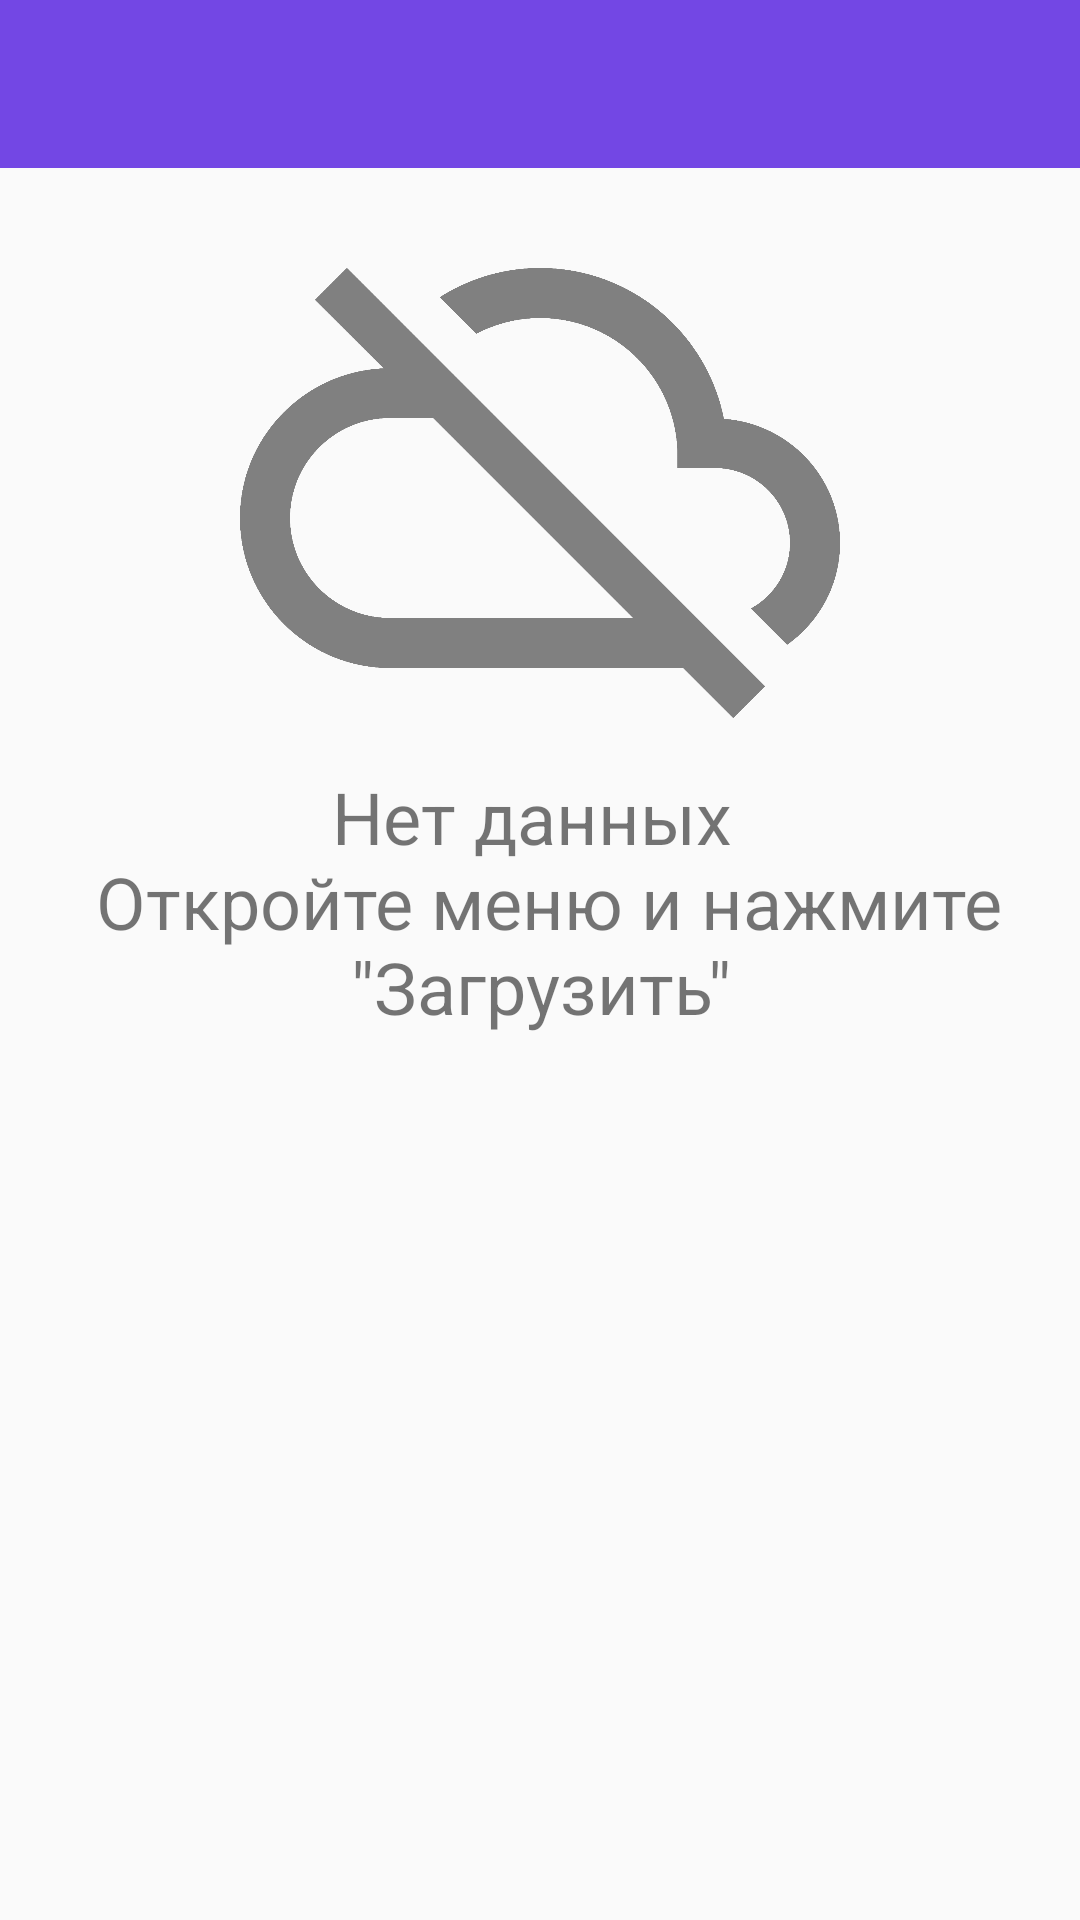

This screen was rendered from an Android layout file. Write that file and the resources it references.
<!-- AndroidManifest.xml: application theme AppTheme -->
<!-- res/layout/activity_main.xml -->
<?xml version="1.0" encoding="utf-8"?>
<android.support.v4.widget.DrawerLayout
    xmlns:android="http://schemas.android.com/apk/res/android"
    xmlns:app="http://schemas.android.com/apk/res-auto"
    android:id="@+id/drawer_layout"
    android:layout_width="match_parent"
    android:layout_height="match_parent"
    android:fitsSystemWindows="false"

    >

<android.support.constraint.ConstraintLayout
    xmlns:android="http://schemas.android.com/apk/res/android"
    xmlns:app="http://schemas.android.com/apk/res-auto"
    android:layout_width="match_parent"
    android:layout_height="match_parent"
    >

    <include layout="@layout/toolbar"/>


    <ImageView
        android:id="@+id/ivNoData"
        android:layout_width="wrap_content"
        android:layout_height="200dp"
        android:src="@drawable/no_data"
        android:layout_marginTop="?attr/actionBarSize"
        app:layout_constraintEnd_toEndOf="parent"
        app:layout_constraintStart_toStartOf="parent"
        app:layout_constraintTop_toTopOf="parent"
        />
    <TextView
        android:id="@+id/tvNoData"
        android:layout_width="match_parent"
        android:layout_height="wrap_content"
        android:textAlignment="center"
        android:text="@string/No_data_text"
        android:textSize="24sp"
        app:layout_constraintTop_toBottomOf="@id/ivNoData"
        />


    <android.support.constraint.ConstraintLayout
        android:id="@+id/clData"
        android:visibility="gone"
        android:layout_width="match_parent"
        android:layout_height="match_parent"
        android:layout_marginStart="30dp"
        android:layout_marginTop="?attr/actionBarSize"
        app:layout_constraintEnd_toEndOf="parent"
        app:layout_constraintStart_toStartOf="parent"
        >

        <TextView
            android:id="@+id/tvCity"
            android:layout_width="match_parent"
            android:layout_height="wrap_content"
            android:text="@string/city" />

        <TextView
            android:id="@id/tvCityVariable"
            android:layout_width="wrap_content"
            android:layout_height="wrap_content"
            android:textColor="@color/colorBlack"
            android:textSize="18dp"
            android:text="@string/city_name"
            app:layout_constraintLeft_toLeftOf="@+id/tvCity"
            app:layout_constraintTop_toBottomOf="@+id/tvCity"
            />

        <TextView
            android:id="@id/tvTime"
            android:layout_width="wrap_content"
            android:layout_height="wrap_content"
            android:layout_marginTop="20dp"
            android:text="@string/time"
            app:layout_constraintLeft_toLeftOf="@+id/tvCityVariable"
            app:layout_constraintTop_toBottomOf="@+id/tvCityVariable"
            />
        <TextView
            android:id="@id/tvTimeVariable"
            android:layout_width="wrap_content"
            android:layout_height="wrap_content"
            android:textColor="@color/colorBlack"
            android:textSize="18dp"
            android:text="@string/date"
            app:layout_constraintLeft_toLeftOf="@+id/tvTime"
            app:layout_constraintTop_toBottomOf="@+id/tvTime"
            />

        <TextView
            android:id="@id/tvTemp"
            android:layout_width="wrap_content"
            android:layout_height="wrap_content"
            android:layout_marginTop="20dp"
            android:text="@string/tempreture"
            app:layout_constraintLeft_toLeftOf="@+id/tvTimeVariable"
            app:layout_constraintTop_toBottomOf="@+id/tvTimeVariable"
            />

        <TextView
            android:id="@id/tvTempVariable"
            android:layout_width="wrap_content"
            android:layout_height="wrap_content"
            android:textColor="@color/colorBlack"
            android:textSize="18dp"
            android:text="@string/_14"
            app:layout_constraintLeft_toLeftOf="@+id/tvTemp"
            app:layout_constraintTop_toBottomOf="@+id/tvTemp"
            />

    </android.support.constraint.ConstraintLayout>

</android.support.constraint.ConstraintLayout>

    <android.support.design.widget.NavigationView
        android:id="@+id/nav_view"
        android:layout_width="match_parent"
        android:layout_height="match_parent"
        android:layout_marginTop="?attr/actionBarSize"
        android:layout_gravity="start"
        app:menu="@menu/drawer_view"
        />

</android.support.v4.widget.DrawerLayout>
<!-- res/layout/toolbar.xml (included above) -->
<?xml version="1.0" encoding="utf-8"?>
<android.support.v4.widget.DrawerLayout
    xmlns:android="http://schemas.android.com/apk/res/android"
    xmlns:app="http://schemas.android.com/apk/res-auto"
    android:layout_width="match_parent"
    android:layout_height="match_parent"
    >
    <android.support.constraint.ConstraintLayout
        android:layout_width="match_parent"
        android:layout_height="match_parent"
        >

        <android.support.v7.widget.Toolbar
            android:id="@+id/toolbar"
            style="@style/Toolbar"
            app:navigationIcon="@drawable/baseline_menu_white"
        />


    </android.support.constraint.ConstraintLayout>
</android.support.v4.widget.DrawerLayout>
<!-- resources referenced by this layout -->
<resources>
  <color name="colorBlack">#111111</color>
  <!-- drawable no_data: png bitmap (drawable-mdpi, 23015 bytes) -->
  <string name="No_data_text">Нет данных \n Откройте меню и нажмите \"Загрузить\"</string>
  <string name="_14">---</string>
  <string name="city">Город:</string>
  <string name="city_name">-------</string>
  <string name="date">---------</string>
  <string name="tempreture">Температура</string>
  <string name="time">Время:</string>
  <style name="Toolbar">
          <item name="android:theme">@style/ThemeOverlay.AppCompat.Dark.ActionBar</item>
          <item name="android:layout_width">match_parent</item>
          <item name="android:layout_height">?attr/actionBarSize</item>
          <item name="android:windowNoTitle">true</item>
          <item name="android:background">#7347E4</item>
      </style>
  <style name="AppTheme" parent="Theme.AppCompat.Light.NoActionBar">
          
          <item name="buttonStyle">@style/NotCapsButton</item>
          <item name="colorPrimary">@color/colorPrimary</item>
          <item name="colorPrimaryDark">@color/colorPrimaryDark</item>
          <item name="colorAccent">@color/colorAccent</item>
      </style>
  <style name="NotCapsButton" parent="Widget.AppCompat.Button">
          <item name="android:textAllCaps">false</item>
      </style>
  <color name="colorPrimary">#7249E7</color>
  <color name="colorPrimaryDark">#7249E7</color>
  <color name="colorAccent">#86209A</color>
</resources>
